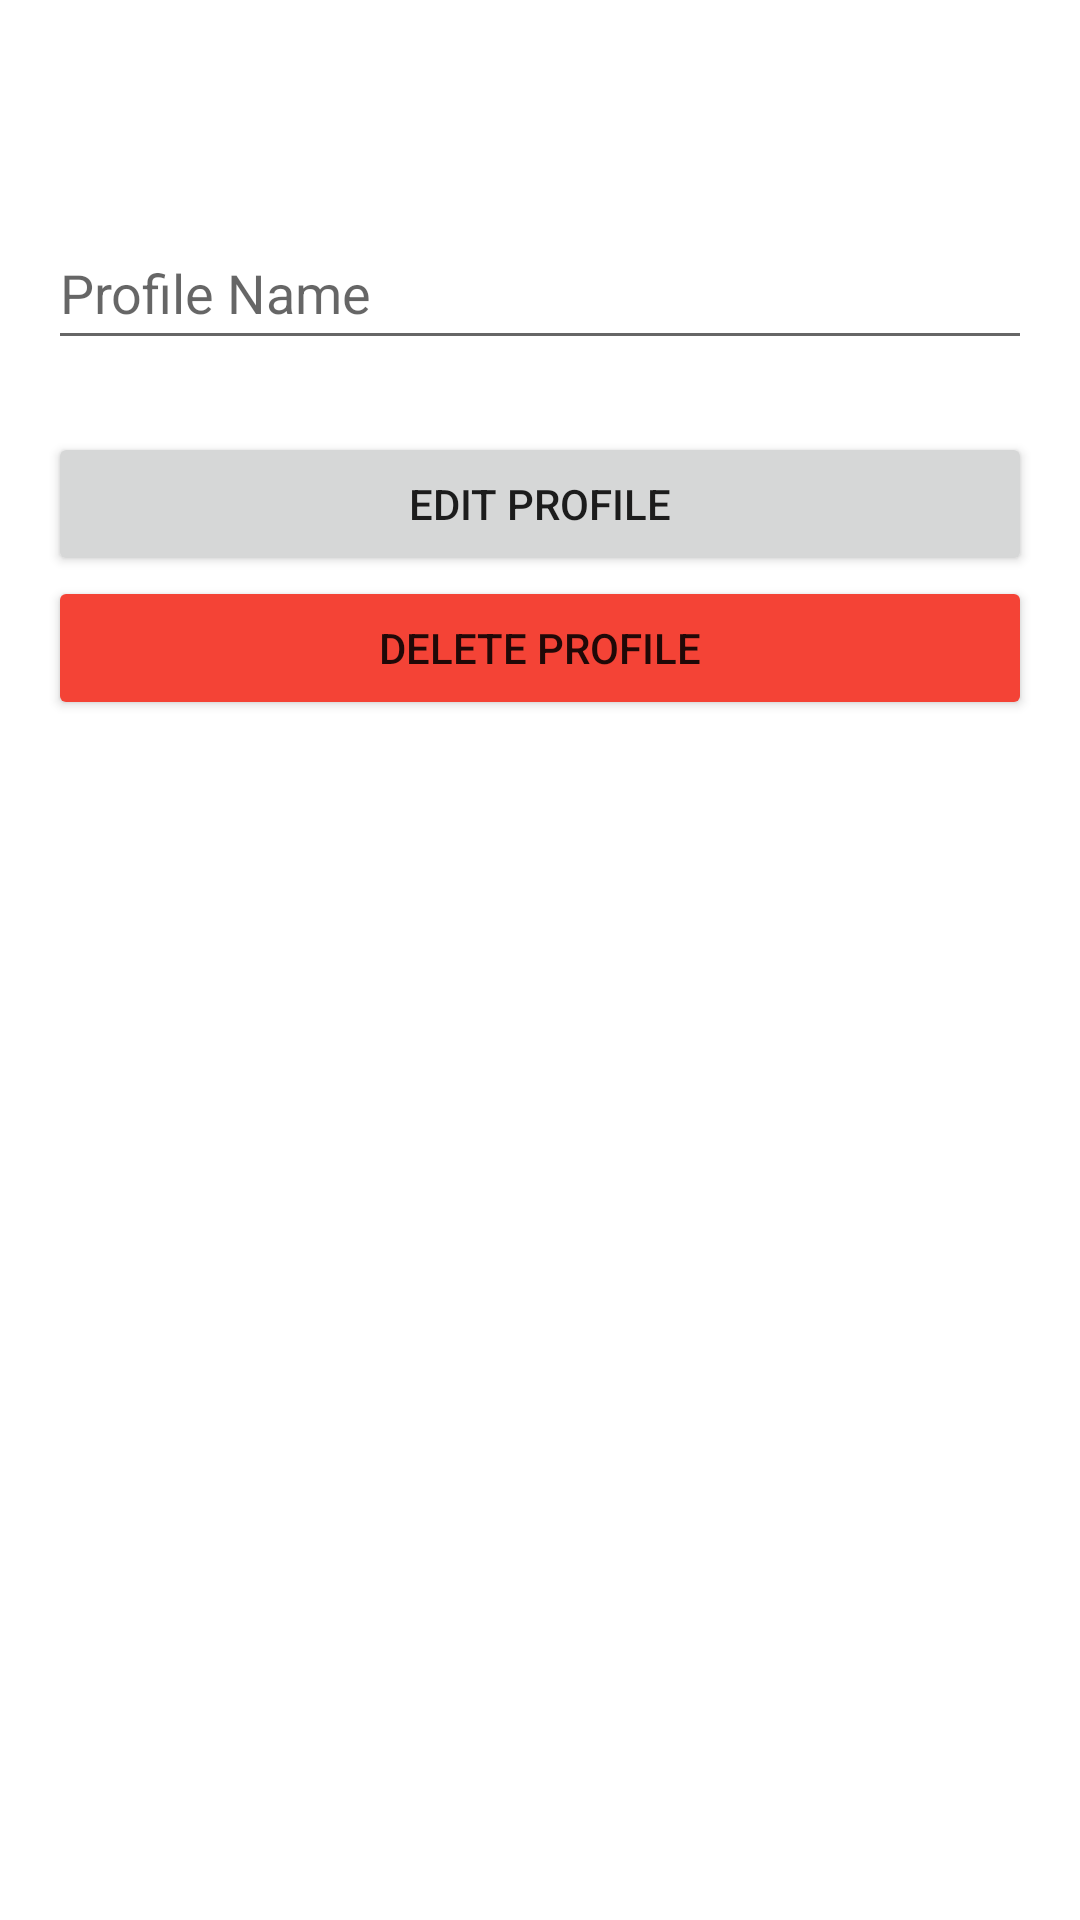

The Android layout XML behind this screen, and the referenced resources:
<!-- AndroidManifest.xml: application theme Theme.MyVaccReg -->
<!-- res/layout/activity_form_profile.xml -->
<?xml version="1.0" encoding="utf-8"?>
<androidx.constraintlayout.widget.ConstraintLayout xmlns:android="http://schemas.android.com/apk/res/android"
    xmlns:app="http://schemas.android.com/apk/res-auto"
    xmlns:tools="http://schemas.android.com/tools"
    android:layout_width="match_parent"
    android:layout_height="match_parent"
    tools:context=".ui.profile.ProfileFormActivity">

    <LinearLayout
        android:layout_width="match_parent"
        android:layout_height="match_parent"
        android:layout_marginHorizontal="@dimen/activity_horizontal_margin"
        android:layout_marginTop="@dimen/form_top_margin"
        android:gravity="top"
        android:orientation="vertical"
        app:layout_constraintBottom_toBottomOf="parent"
        app:layout_constraintEnd_toEndOf="parent"
        app:layout_constraintStart_toStartOf="parent"
        app:layout_constraintTop_toTopOf="parent">

        <EditText
            android:id="@+id/form_profile_name_edit_text"
            android:layout_width="match_parent"
            android:layout_height="wrap_content"
            android:layout_marginVertical="@dimen/form_element_vertical_margin"
            android:autofillHints="@string/profile_name"
            android:ems="10"
            android:hint="@string/profile_name"
            android:inputType="textPersonName"
            android:minHeight="48dp" />

        <Button
            android:id="@+id/form_ok_button"
            android:layout_width="match_parent"
            android:layout_height="wrap_content"
            android:layout_marginTop="@dimen/form_button_top_margin"
            android:text="@string/action_edit_profile" />

        <Button
            android:id="@+id/form_delete_button"
            android:layout_width="match_parent"
            android:layout_height="wrap_content"
            android:text="@string/action_delete_profile"
            android:backgroundTint="@color/danger" />

    </LinearLayout>

</androidx.constraintlayout.widget.ConstraintLayout>
<!-- resources referenced by this layout -->
<resources>
  <color name="danger">#F44336</color>
  <dimen name="activity_horizontal_margin">16dp</dimen>
  <dimen name="form_button_top_margin">16dp</dimen>
  <dimen name="form_element_vertical_margin">8dp</dimen>
  <dimen name="form_top_margin">64dp</dimen>
  <string name="action_delete_profile">Delete Profile</string>
  <string name="action_edit_profile">Edit Profile</string>
  <string name="profile_name">Profile Name</string>
  <style name="Theme.MyVaccReg" parent="Theme.MaterialComponents.DayNight.DarkActionBar">
          
          <item name="colorPrimary">@color/green_500</item>
          <item name="colorPrimaryVariant">@color/green_700</item>
          <item name="colorOnPrimary">@color/white</item>
          
          <item name="colorSecondary">@color/blue_200</item>
          <item name="colorSecondaryVariant">@color/blue_700</item>
          <item name="colorOnSecondary">@color/black</item>
          
          <item name="android:statusBarColor" tools:targetApi="l">?attr/colorPrimaryVariant</item>
          
      </style>
  <color name="green_500">#4CAF50</color>
  <color name="green_700">#388E3C</color>
  <color name="white">#FFFFFFFF</color>
  <color name="blue_200">#81D4FA</color>
  <color name="blue_700">#0288D1</color>
  <color name="black">#FF000000</color>
</resources>
